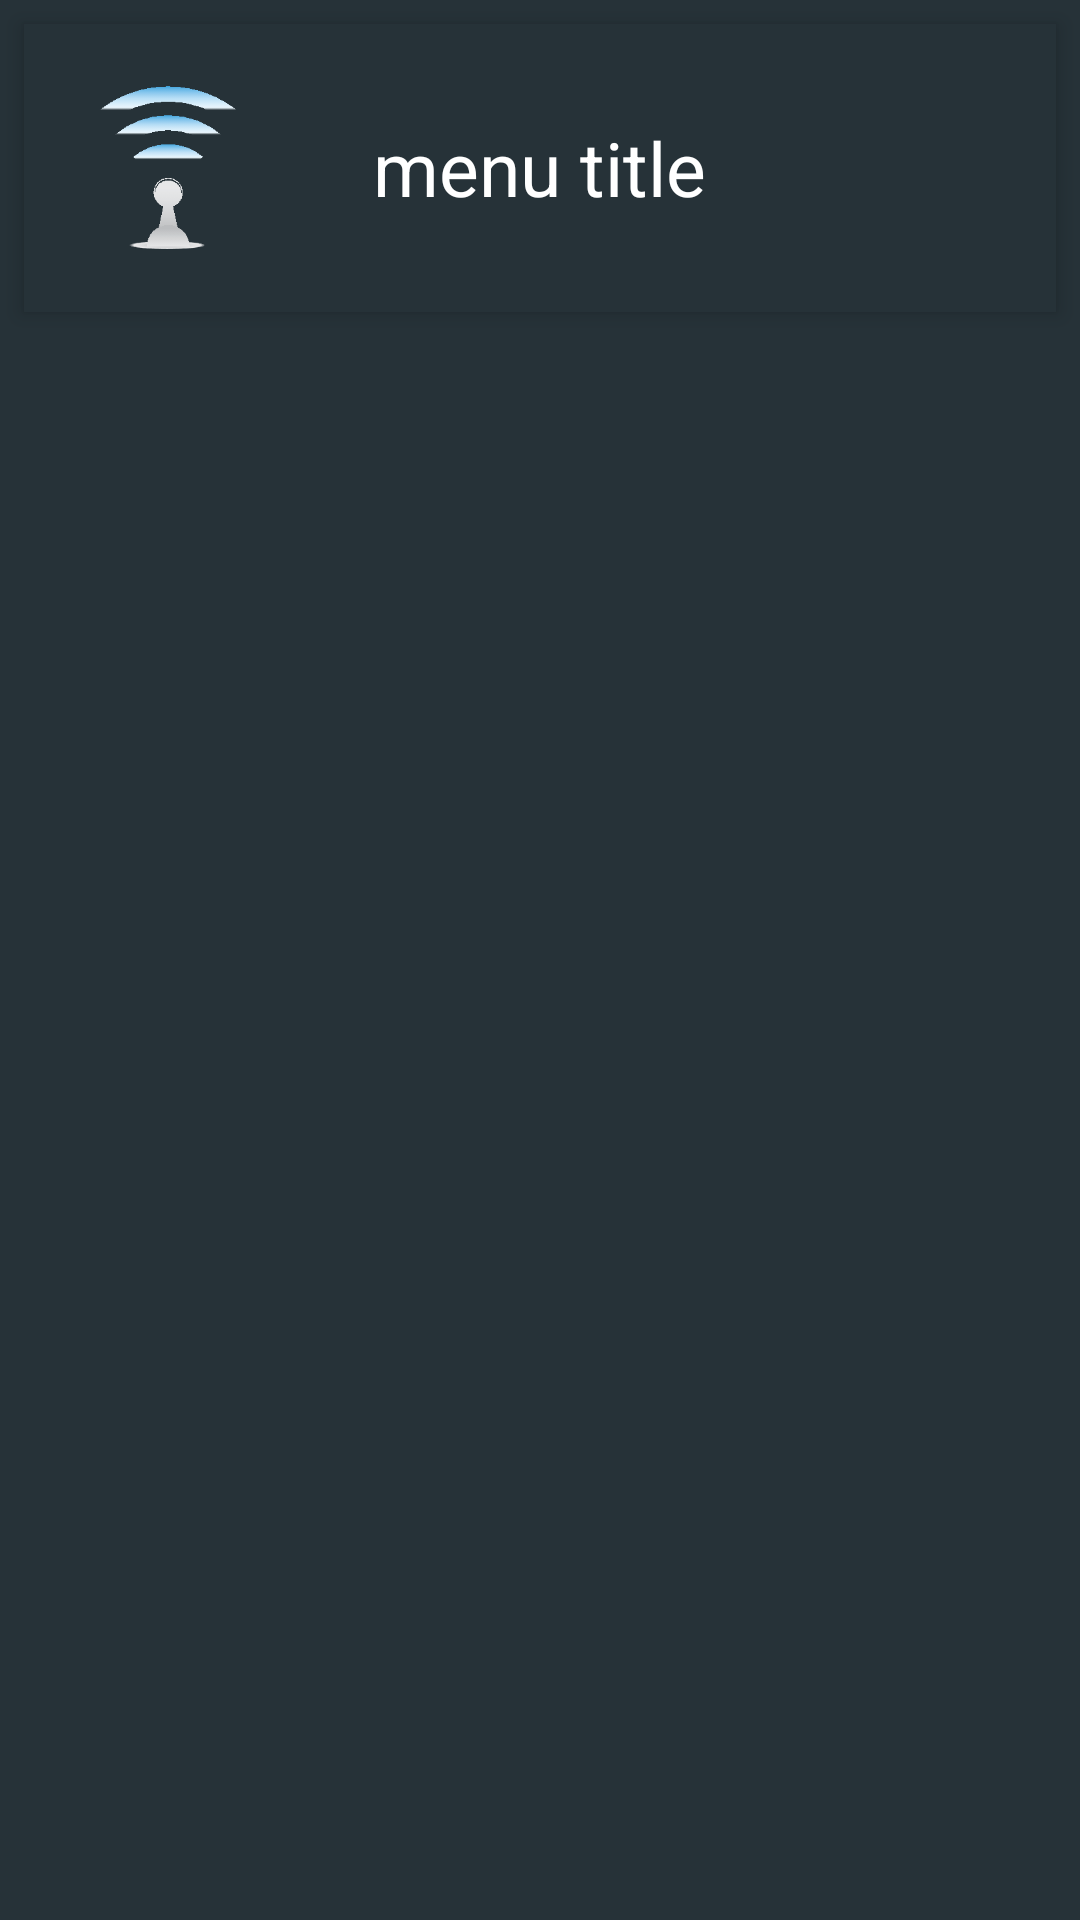

Here is an Android app screen rendered from its layout file. Give the layout XML and the strings, colors and styles it references.
<!-- AndroidManifest.xml: application theme Base.Theme.Toolbar -->
<!-- res/layout/base_info.xml -->
<?xml version="1.0" encoding="utf-8"?>
<LinearLayout xmlns:android="http://schemas.android.com/apk/res/android"
    android:orientation="horizontal"
    android:layout_width="match_parent"
    android:layout_height="match_parent">

    <RelativeLayout xmlns:android="http://schemas.android.com/apk/res/android"
        android:id="@+id/RL1"
        android:layout_width="match_parent"
        android:layout_height="wrap_content"
        android:layout_marginEnd="8dp"
        android:layout_marginStart="8dp"
        android:layout_marginTop="8dp"
        android:layout_marginBottom="8dp"
        android:background="@color/colorPrimaryBackground"
        android:baselineAligned="false"
        android:elevation="4dp"
        android:orientation="horizontal">

        <ImageView
            android:id="@+id/img_thumbnail1"
            android:layout_width="64dp"
            android:layout_height="64dp"
            android:layout_margin="16dp"
            android:src="@drawable/radar" />


        <TextView
            android:id="@+id/baseName"
            android:layout_width="wrap_content"
            android:layout_height="wrap_content"
            android:gravity="center_vertical"
            android:text="menu title"
            android:textColor="@color/white"
            android:textSize="25sp"
            android:layout_centerVertical="true"
            android:layout_centerHorizontal="true" />

        <TextView
            android:id="@+id/baseID"
            android:layout_width="wrap_content"
            android:layout_height="wrap_content"
            android:textSize="0sp"/>

    </RelativeLayout>
</LinearLayout>
<!-- resources referenced by this layout -->
<resources>
  <color name="colorPrimaryBackground">#263238</color>
  <color name="white">#ffffff</color>
  <!-- drawable radar: png bitmap (drawable, 3734 bytes) -->
  <style name="Base.Theme.Toolbar" parent="Theme.AppCompat.Light.NoActionBar">
          <item name="colorPrimary">@color/colorPrimary</item>
          <item name="colorPrimaryDark">@color/colorPrimary</item>
          <item name="android:textColorPrimary">@color/white</item>
          <item name="colorAccent">@color/colorPrimary</item>
          <item name="windowNoTitle">true</item>
          <item name="mcab_contentinset_start">60dp</item>
          <item name="android:windowBackground">@color/background</item>
      </style>
  <color name="colorPrimary">#0277BD</color>
  <color name="background">#263238</color>
</resources>
